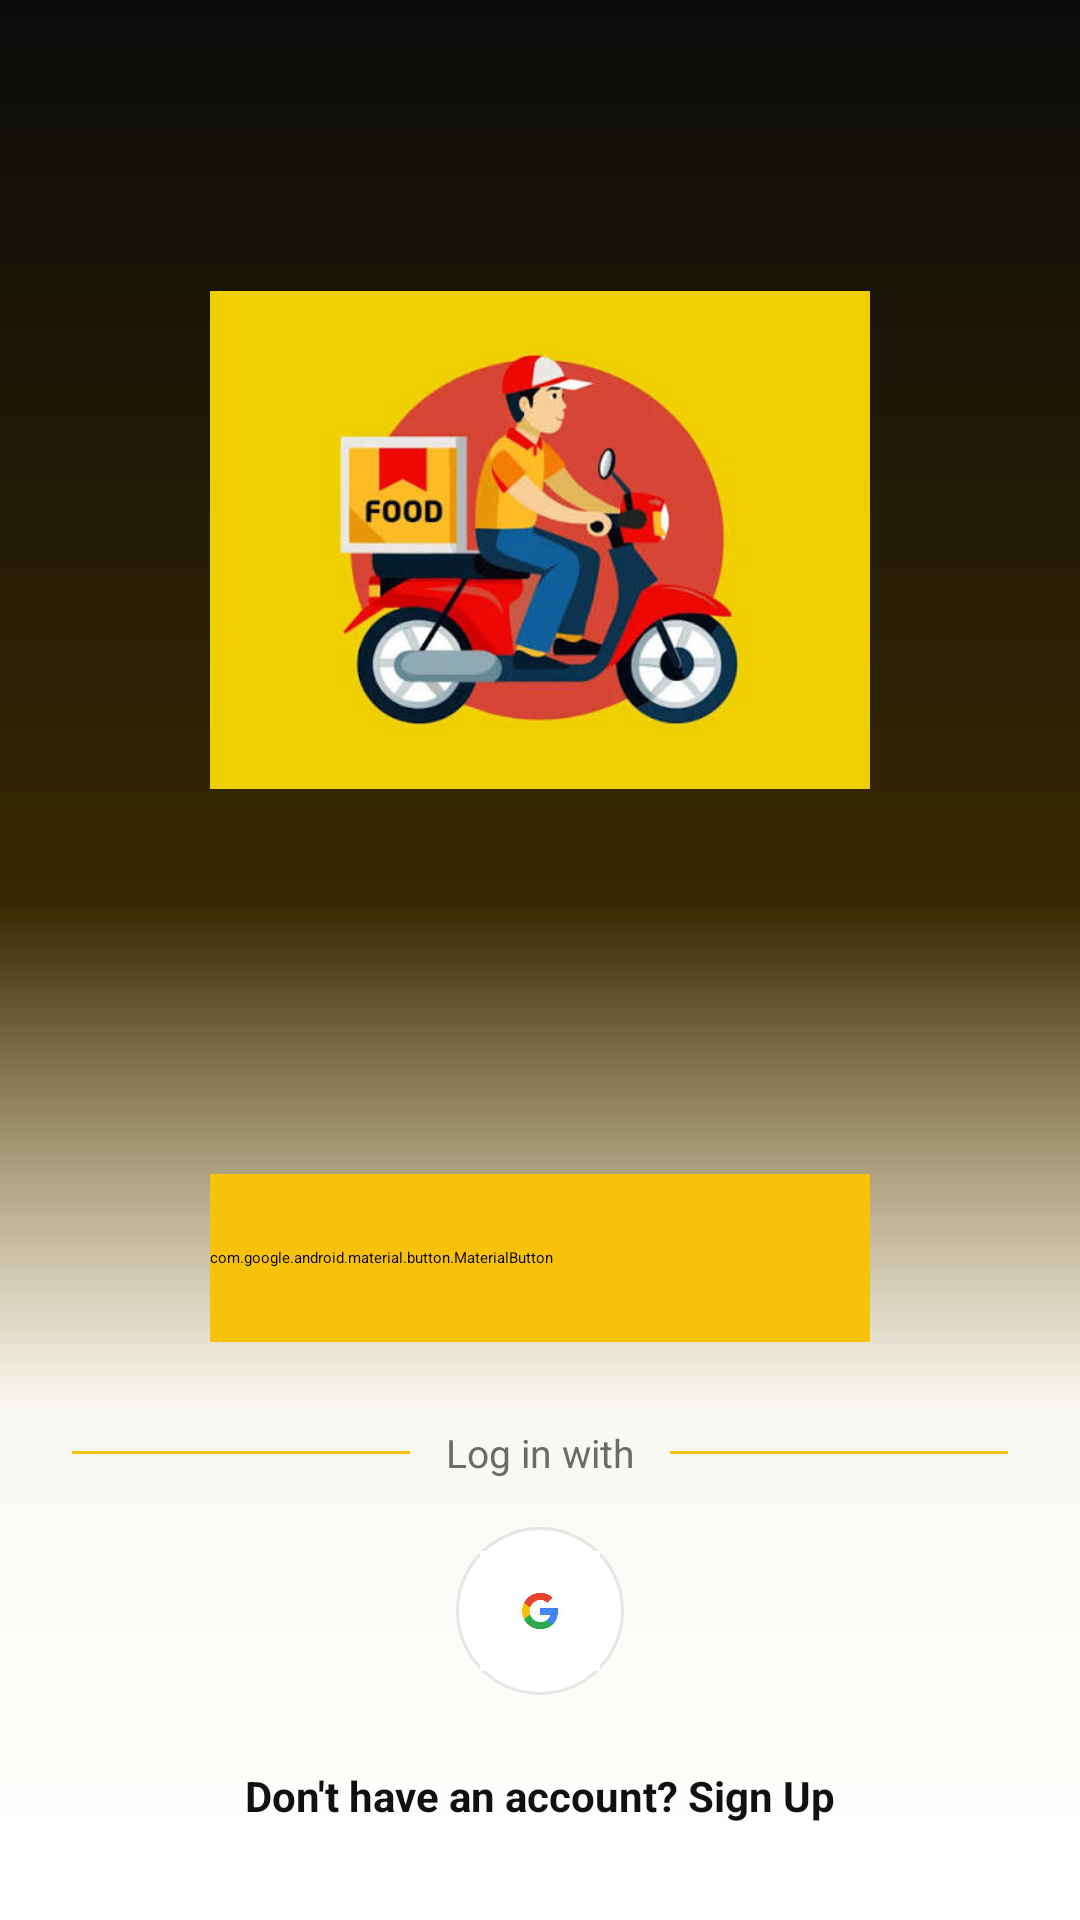

Layout XML and referenced resources for this Android screen:
<!-- AndroidManifest.xml: activity theme Theme.App.Starting -->
<!-- res/layout/activity_get_started.xml -->
<?xml version="1.0" encoding="utf-8"?>
<FrameLayout xmlns:android="http://schemas.android.com/apk/res/android"
    xmlns:app="http://schemas.android.com/apk/res-auto"
    xmlns:tools="http://schemas.android.com/tools"
    android:id="@+id/main"
    android:layout_width="match_parent"
    android:layout_height="match_parent"
    android:background="@drawable/get_started_bg"
    tools:context=".activities.GetStartedActivity">

    
    <ImageView
        android:id="@+id/imgHero"
        android:layout_width="220dp"
        android:layout_height="220dp"
        android:layout_gravity="center"
        android:layout_marginBottom="140dp"
        android:contentDescription="App logo"
        android:scaleType="fitCenter"
        android:src="@drawable/bike" />

    
    <LinearLayout
        android:layout_width="match_parent"
        android:layout_height="wrap_content"
        android:layout_gravity="bottom"
        android:background="@drawable/get_started_fade"
        android:gravity="center_horizontal"
        android:orientation="vertical"
        android:paddingHorizontal="24dp"
        android:paddingTop="90dp"
        android:paddingBottom="24dp">

        <com.google.android.material.button.MaterialButton
            android:id="@+id/btnGetStarted"
            android:layout_width="wrap_content"
            android:layout_height="56dp"
            android:minWidth="220dp"
            android:backgroundTint="#F9C20A"
            android:text="Get Started"
            android:textAllCaps="false"
            android:textColor="#1A1A1A"
            android:textSize="18sp"
            android:textStyle="bold"
            app:cornerRadius="100dp" />


        <LinearLayout
            android:layout_width="match_parent"
            android:layout_height="wrap_content"
            android:layout_marginTop="28dp"
            android:gravity="center_vertical"
            android:orientation="horizontal">

            <View
                android:layout_width="0dp"
                android:layout_height="1dp"
                android:layout_weight="1"
                android:background="#F9C20A" />

            <TextView
                android:layout_width="wrap_content"
                android:layout_height="wrap_content"
                android:paddingHorizontal="12dp"
                android:text="Log in with"
                android:textColor="#6B6B6B"
                android:textSize="13sp" />

            <View
                android:layout_width="0dp"
                android:layout_height="1dp"
                android:layout_weight="1"
                android:background="#F9C20A" />
        </LinearLayout>

        
        <FrameLayout
            android:id="@+id/btnGoogleStart"
            android:layout_width="56dp"
            android:layout_height="56dp"
            android:layout_marginTop="16dp"
            android:background="@drawable/social_circle_bg"
            android:clickable="true"
            android:contentDescription="Continue with Google"
            android:elevation="3dp"
            android:focusable="true">

            <ImageView
                android:layout_width="40dp"
                android:layout_height="40dp"
                android:layout_gravity="center"
                android:importantForAccessibility="no"
                android:src="@drawable/google_icon" />
        </FrameLayout>

        <TextView
            android:id="@+id/tvSignUp"
            android:layout_width="wrap_content"
            android:layout_height="wrap_content"
            android:layout_marginTop="16dp"
            android:padding="8dp"
            android:text="Don't have an account? Sign Up"
            android:textColor="#111111"
            android:textSize="14sp"
            android:textStyle="bold" />
    </LinearLayout>
</FrameLayout>
<!-- resources referenced by this layout -->
<resources>
  <!-- drawable bike: png bitmap (drawable, 150730 bytes) -->
  <!-- drawable get_started_bg (drawable) -->
  <?xml version="1.0" encoding="utf-8"?>
  <shape xmlns:android="http://schemas.android.com/apk/res/android">
      <gradient
          android:angle="270"
          android:startColor="#0B0B0B"
          android:centerColor="#3A2A00"
          android:endColor="#C99700" />
  </shape>
  <!-- drawable get_started_fade (drawable) -->
  <?xml version="1.0" encoding="utf-8"?>
  <shape xmlns:android="http://schemas.android.com/apk/res/android">
      <gradient
          android:angle="90"
          android:startColor="#FFFFFF"
          android:centerColor="#F2FFFFFF"
          android:endColor="#00FFFFFF" />
  </shape>
  <!-- drawable google_icon: png bitmap (drawable, 48901 bytes) -->
  <!-- drawable social_circle_bg (drawable) -->
  <?xml version="1.0" encoding="utf-8"?>
  <shape xmlns:android="http://schemas.android.com/apk/res/android"
      android:shape="oval">
      <solid android:color="#FFFFFF" />
      <stroke android:width="1dp" android:color="#E6E6E6" />
  </shape>
  <style name="Theme.App.Starting" parent="Theme.SplashScreen">
          <item name="windowSplashScreenBackground">@color/dark_header</item>
          <item name="windowSplashScreenAnimatedIcon">@drawable/splash_logo</item>
          <item name="windowSplashScreenAnimationDuration">300</item>
          <item name="postSplashScreenTheme">@style/Theme.Menu_App</item>
      </style>
  <color name="dark_header">#2B2B2B</color>
  <!-- drawable splash_logo (drawable) -->
  <?xml version="1.0" encoding="utf-8"?>
  <layer-list xmlns:android="http://schemas.android.com/apk/res/android">
  
      
      <item
          android:width="190dp"
          android:height="190dp"
          android:gravity="center">
          <shape android:shape="oval">
              <gradient
                  android:angle="135"
                  android:endColor="@color/orange_primary"
                  android:startColor="@color/gold" />
          </shape>
      </item>
  
      
      <item
          android:width="174dp"
          android:height="174dp"
          android:gravity="center">
          <shape android:shape="oval">
              <solid android:color="@color/dark_header" />
          </shape>
      </item>
  
      
      <item
          android:width="105dp"
          android:height="105dp"
          android:gravity="center"
          android:drawable="@drawable/bike" />
  </layer-list>
  <style name="Theme.Menu_App" parent="Theme.Material3.DayNight.NoActionBar">
  
  
          
  
          <item name="colorPrimary">@color/orange_primary</item>
          <item name="colorOnPrimary">@android:color/white</item>
          <item name="colorPrimaryContainer">#FFE8D1</item>
          <item name="colorOnPrimaryContainer">@color/dark_header</item>
          <item name="colorSecondary">@color/orange_primary</item>
          <item name="colorOnSecondary">@android:color/white</item>
      </style>
  <color name="orange_primary">#FF8A00</color>
  <color name="gold">#F9C20E</color>
</resources>
